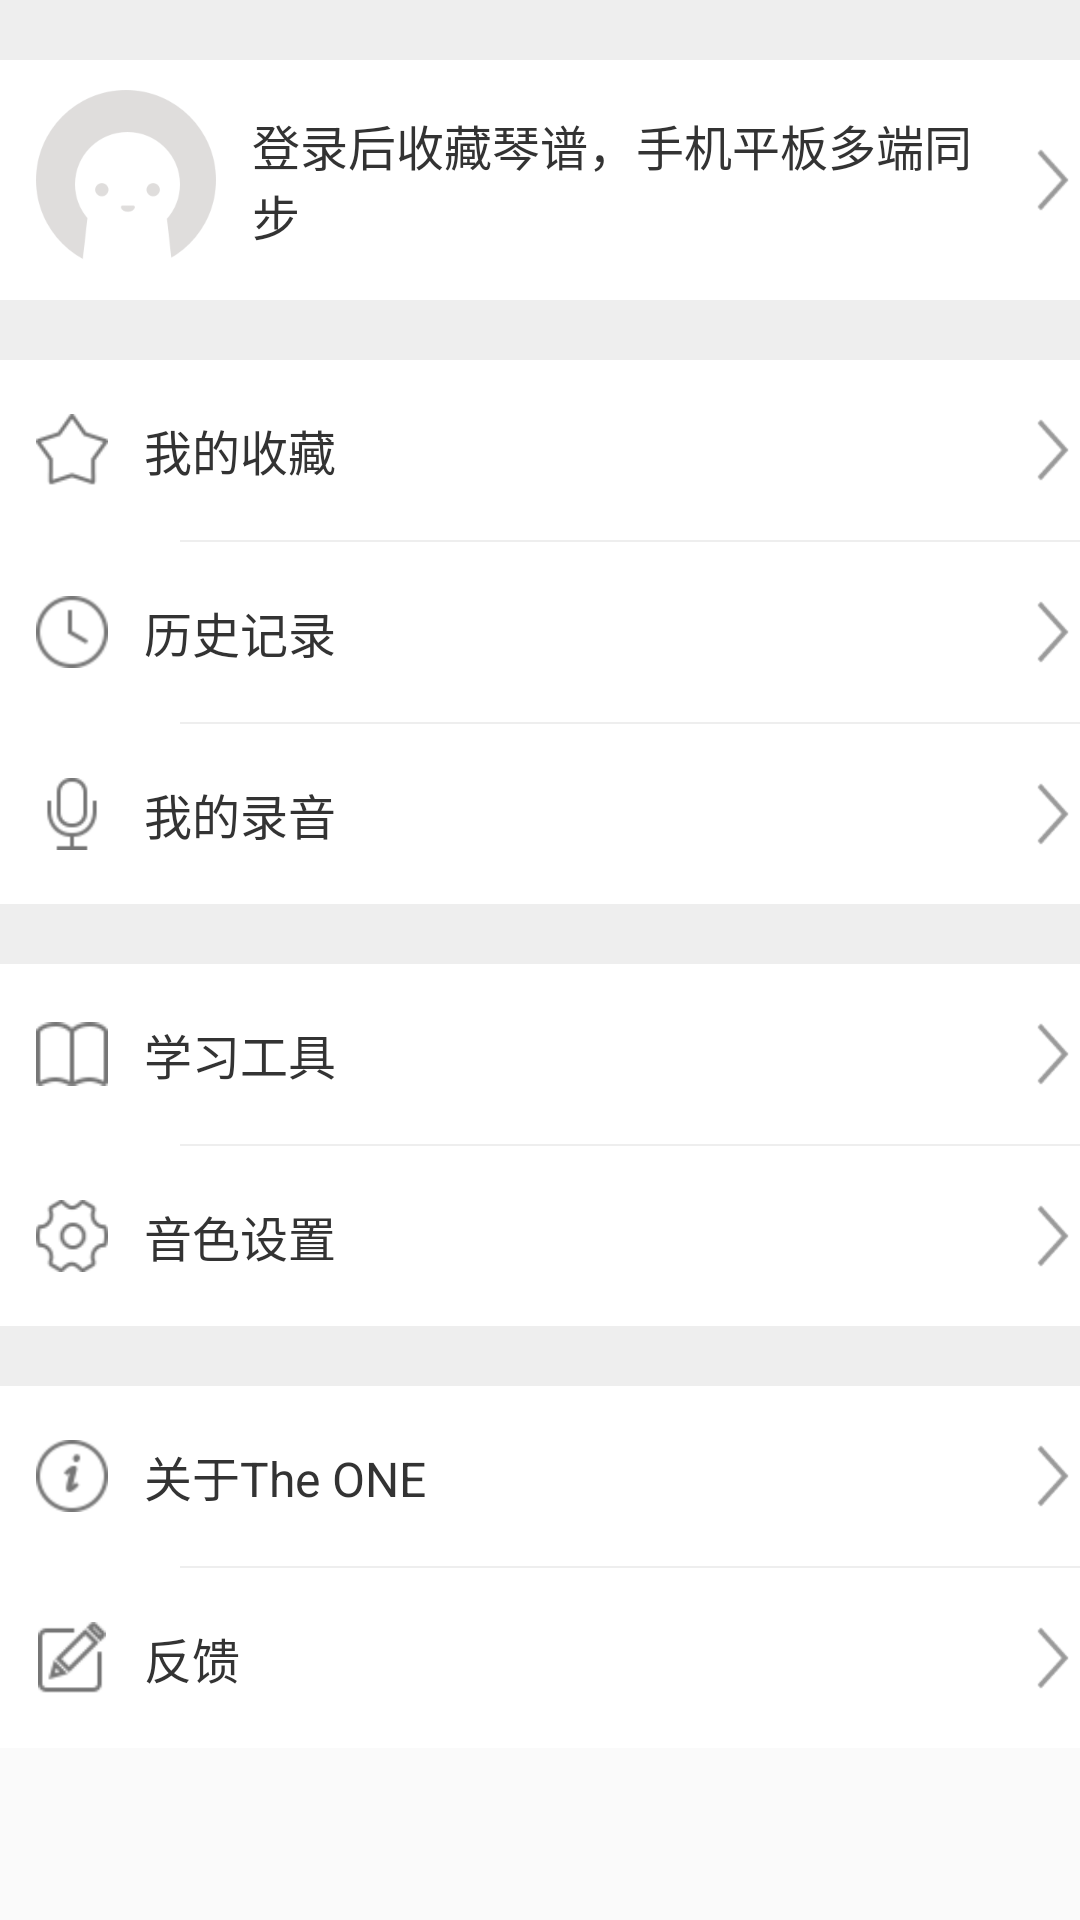

Reconstruct the res/layout file that produces this screen, plus the resources it refers to.
<!-- AndroidManifest.xml: application theme AppTheme -->
<!-- res/layout/mine_activity.xml -->
<?xml version="1.0" encoding="utf-8"?>
<ScrollView xmlns:android="http://schemas.android.com/apk/res/android"
            android:layout_width="match_parent"
            android:layout_height="wrap_content"
            >

    <LinearLayout
        android:layout_width="match_parent"
        android:layout_height="match_parent"
        android:background="@color/theme_bg_color"
        android:orientation="vertical">

        <LinearLayout
            android:layout_width="match_parent"
            android:layout_height="80dp"
            android:layout_marginTop="20dp"
            android:background="@color/white"
            android:gravity="center_vertical"
            android:orientation="horizontal">

            <ImageView
                android:layout_width="60dp"
                android:layout_height="60dp"
                android:layout_marginLeft="12dp"
                android:src="@drawable/head_default"
                />

            <TextView
                style="@style/mine_text_style"
                android:layout_width="wrap_content"
                android:layout_height="wrap_content"
                android:drawablePadding="10dp"
                android:text="@string/mine_login"/>
        </LinearLayout>

        <LinearLayout
            style="@style/mine_linear_style">

            <LinearLayout
                android:layout_width="match_parent"
                android:layout_height="60dp"
                android:gravity="center_vertical"
                android:orientation="horizontal">

                <ImageView
                    android:layout_width="24dp"
                    android:layout_height="24dp"
                    android:layout_marginLeft="12dp"
                    android:src="@drawable/icon_favorite"
                    />

                <TextView
                    style="@style/mine_text_style"
                    android:layout_width="match_parent"
                    android:layout_height="wrap_content"
                    android:text="@string/mine_collection"/>

            </LinearLayout>

            <View
                android:layout_width="match_parent"
                android:layout_height="0.5dp"
                android:layout_marginLeft="60dp"
                android:background="@color/theme_bg_color"/>

            <LinearLayout
                android:layout_width="match_parent"
                android:layout_height="60dp"
                android:gravity="center_vertical"
                android:orientation="horizontal">

                <ImageView
                    android:layout_width="24dp"
                    android:layout_height="24dp"
                    android:layout_marginLeft="12dp"
                    android:src="@drawable/icon_history"
                    />

                <TextView
                    style="@style/mine_text_style"
                    android:layout_width="match_parent"
                    android:layout_height="wrap_content"
                    android:text="@string/mine_histroy"/>
            </LinearLayout>

            <View
                android:layout_width="match_parent"
                android:layout_height="0.5dp"
                android:layout_marginLeft="60dp"
                android:background="@color/theme_bg_color"/>

            <LinearLayout
                android:layout_width="match_parent"
                android:layout_height="60dp"
                android:gravity="center_vertical"
                android:orientation="horizontal">

                <ImageView
                    android:layout_width="24dp"
                    android:layout_height="24dp"
                    android:layout_marginLeft="12dp"
                    android:src="@drawable/icon_record_normal"
                    />

                <TextView
                    style="@style/mine_text_style"
                    android:layout_width="match_parent"
                    android:layout_height="wrap_content"
                    android:text="@string/mine_record"/>
            </LinearLayout>

        </LinearLayout>

        <LinearLayout
            style="@style/mine_linear_style">

            <LinearLayout
                android:layout_width="match_parent"
                android:layout_height="60dp"
                android:gravity="center_vertical"
                android:orientation="horizontal">

                <ImageView
                    android:layout_width="24dp"
                    android:layout_height="24dp"
                    android:layout_marginLeft="12dp"
                    android:src="@drawable/icon_study_tools"
                    />

                <TextView
                    style="@style/mine_text_style"
                    android:layout_width="match_parent"
                    android:layout_height="wrap_content"
                    android:text="@string/mine_tools"/>
            </LinearLayout>

            <View
                android:layout_width="match_parent"
                android:layout_height="0.5dp"
                android:layout_marginLeft="60dp"
                android:background="@color/theme_bg_color"/>

            <LinearLayout
                android:layout_width="match_parent"
                android:layout_height="60dp"
                android:gravity="center_vertical"
                android:orientation="horizontal">

                <ImageView
                    android:layout_width="24dp"
                    android:layout_height="24dp"
                    android:layout_marginLeft="12dp"
                    android:src="@drawable/icon_music_setting"
                    />

                <TextView
                    style="@style/mine_text_style"
                    android:layout_width="match_parent"
                    android:layout_height="wrap_content"
                    android:text="@string/mine_check"/>
            </LinearLayout>
        </LinearLayout>

        <LinearLayout
            style="@style/mine_linear_style">

            <LinearLayout
                android:layout_width="match_parent"
                android:layout_height="60dp"
                android:gravity="center_vertical"
                android:orientation="horizontal">

                <ImageView
                    android:layout_width="24dp"
                    android:layout_height="24dp"
                    android:layout_marginLeft="12dp"
                    android:src="@drawable/icon_about"
                    />

                <TextView
                    style="@style/mine_text_style"
                    android:layout_width="match_parent"
                    android:layout_height="wrap_content"
                    android:text="@string/mine_about"/>
            </LinearLayout>

            <View
                android:layout_width="match_parent"
                android:layout_height="0.5dp"
                android:layout_marginLeft="60dp"
                android:background="@color/theme_bg_color"/>

            <LinearLayout
                android:layout_width="match_parent"
                android:layout_height="60dp"
                android:gravity="center_vertical"
                android:orientation="horizontal">

                <ImageView
                    android:layout_width="24dp"
                    android:layout_height="24dp"
                    android:layout_marginLeft="12dp"
                    android:src="@drawable/icon_feedback"
                    />

                <TextView
                    style="@style/mine_text_style"
                    android:layout_width="match_parent"
                    android:layout_height="wrap_content"
                    android:text="@string/mine_feedback"/>
            </LinearLayout>
        </LinearLayout>

    </LinearLayout>
</ScrollView>
<!-- resources referenced by this layout -->
<resources>
  <color name="theme_bg_color">#eeeeee</color>
  <color name="white">#FFFFFF</color>
  <!-- drawable head_default: png bitmap (drawable-xxhdpi, 4367 bytes) -->
  <!-- drawable icon_about: png bitmap (drawable-xhdpi, 1007 bytes) -->
  <!-- drawable icon_favorite: png bitmap (drawable-xhdpi, 958 bytes) -->
  <!-- drawable icon_feedback: png bitmap (drawable-xhdpi, 698 bytes) -->
  <!-- drawable icon_history: png bitmap (drawable-xhdpi, 866 bytes) -->
  <!-- drawable icon_music_setting: png bitmap (drawable-xhdpi, 1385 bytes) -->
  <!-- drawable icon_record_normal: png bitmap (drawable-xhdpi, 684 bytes) -->
  <!-- drawable icon_study_tools: png bitmap (drawable-xhdpi, 627 bytes) -->
  <string name="mine_about">关于The ONE</string>
  <string name="mine_check">音色设置</string>
  <string name="mine_collection">我的收藏</string>
  <string name="mine_feedback">反馈</string>
  <string name="mine_histroy">历史记录</string>
  <string name="mine_login">登录后收藏琴谱，手机平板多端同步</string>
  <string name="mine_record">我的录音</string>
  <string name="mine_tools">学习工具</string>
  <style name="mine_linear_style">
          <item name="android:layout_marginTop">20dp</item>
          <item name="android:gravity">center_vertical</item>
          <item name="android:background">@color/white</item>
          <item name="android:layout_width">match_parent</item>
          <item name="android:layout_height">wrap_content</item>
          <item name="android:orientation">vertical</item>
      </style>
  <style name="mine_text_style">
          <item name="android:textSize">16sp</item>
          <item name="android:textColor">@color/text_color</item>
          <item name="android:layout_marginLeft">12dp</item>
          <item name="android:gravity">center_vertical</item>
          <item name="android:drawableRight">@drawable/staff_back</item>
      </style>
  <style name="AppTheme" parent="Theme.AppCompat.Light.NoActionBar">
          <item name="colorPrimary">@color/style_color_primary</item>
          <item name="colorPrimaryDark">@color/style_color_primary_dark</item>
          <item name="colorAccent">@color/style_color_accent</item>
          <item name="android:windowContentTransitions">true</item>
      </style>
  <color name="text_color">#333333</color>
  <!-- drawable staff_back: png bitmap (drawable-xhdpi, 550 bytes) -->
  <color name="style_color_primary">#2d5d82</color>
  <color name="style_color_primary_dark">#21425d</color>
  <color name="style_color_accent">#01bcd5</color>
</resources>
